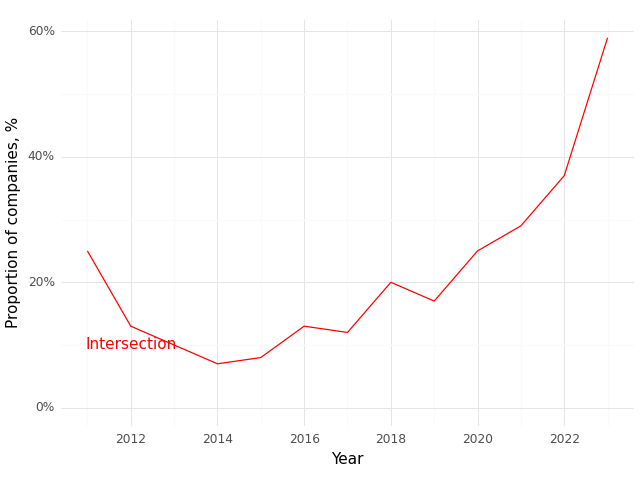

The data file committed next to this chart (first rows):
, Year, Intersection (Prop)
0, 2011, 0.25
1, 2012, 0.13
2, 2013, 0.1
3, 2014, 0.07
4, 2015, 0.08
5, 2016, 0.13
6, 2017, 0.12
7, 2018, 0.2
8, 2019, 0.17
9, 2020, 0.25
10, 2021, 0.29
11, 2022, 0.37
12, 2023, 0.59
